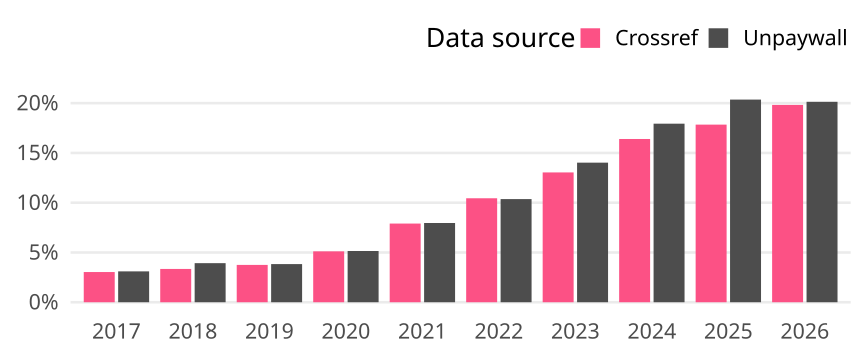

The data file committed next to this chart (first rows):
cr_year, cat, article_total, name, oa_articles, oa_share
2017, Global, 489514, Crossref, 14855, 0.03035
2017, Global, 489514, Unpaywall, 15179, 0.03101
2018, Global, 509159, Crossref, 17035, 0.03346
2018, Global, 509159, Unpaywall, 19990, 0.03926
2019, Global, 531486, Crossref, 19934, 0.03751
2019, Global, 531486, Unpaywall, 20368, 0.03832
2020, Global, 560964, Crossref, 28683, 0.05113
2020, Global, 560964, Unpaywall, 28876, 0.05148
2021, Global, 586908, Crossref, 46398, 0.07905
2021, Global, 586908, Unpaywall, 46728, 0.07962
2022, Global, 581301, Crossref, 60725, 0.1045
2022, Global, 581301, Unpaywall, 60242, 0.1036
2023, Global, 586859, Crossref, 76542, 0.1304
2023, Global, 586859, Unpaywall, 82302, 0.1402
2024, Global, 656113, Crossref, 107617, 0.164
2024, Global, 656113, Unpaywall, 117702, 0.1794
2025, Global, 709410, Crossref, 126595, 0.1785
2025, Global, 709410, Unpaywall, 144437, 0.2036
2026, Global, 523758, Crossref, 103836, 0.1983
2026, Global, 523758, Unpaywall, 105477, 0.2014
